Run: headless pygame with SDL's dummy video driver; simulated clock (each Clock.tick advances the game by its frame time, no real sleeping); random seed 0; keys injected as events and as key.get_pressed() state; mouse plan: one left click at the window centre at the start of phase 2, then a move to the lower-right quarter at the start of phase 3.
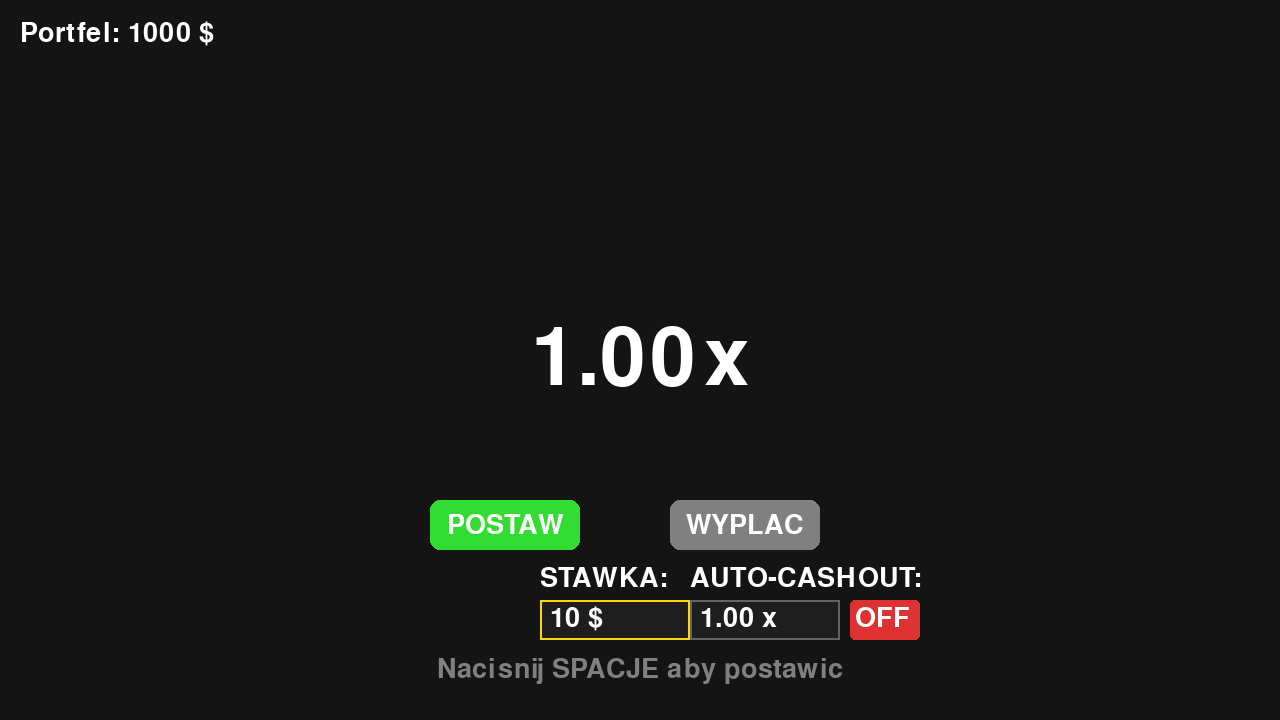
Frame 1 of 4 · flips 1–60 · no input
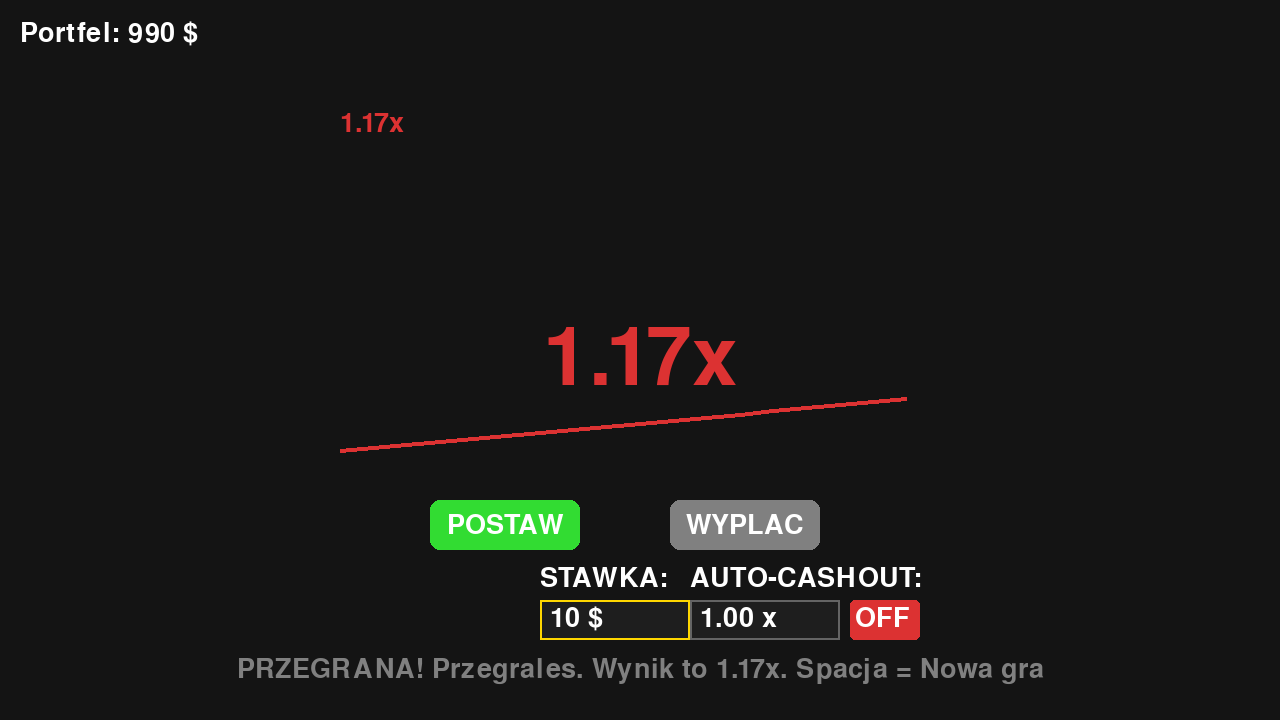
Frame 2 of 4 · flips 61–180 · clicked the window centre · tapped SPACE, RETURN · held RIGHT (→), D
Frame 3 of 4 · flips 181–300 · moved the mouse to the lower-right quarter · held DOWN (↓), S · screen unchanged from frame 2, image omitted
Frame 4 of 4 · flips 301–420 · held LEFT (←), A, UP (↑), W · screen unchanged from frame 3, image omitted

The pygame program that drew these frames:

import pygame
import random

# --- 1. KONFIGURACJA I KOLORY (Tymczasowe, docelowo z core/settings.py) ---
WHITE = (255, 255, 255)
BLACK = (20, 20, 20)
RED = (220, 50, 50)
GREEN = (50, 220, 50)
GRAY = (128, 128, 128)
YELLOW = (255, 215, 0)


class CrashGame :
    def __init__(self, screen) :
        self.screen = screen
        self.font_big = pygame.font.SysFont(None, 120)
        self.font_small = pygame.font.SysFont(None, 40)

        # Stan portfela (Tymczasowy, docelowo pobierany z globalnego gracza)
        self.balance = 1000
        self.current_bet = 0
      
        # Historia wynikow
        self.game_history = []
  
        #Przyciski bet i cashout
        self.btn_bet_rect = pygame.Rect(430, 500, 150, 50)
        self.btn_cash_rect = pygame.Rect(670, 500, 150, 50)

        #Ustalanie przez gracza wysokosci zakladu
        self.bet_input_text = "10" #to jest domyslna wysokosc zakladu
        self.bet_input_rect = pygame.Rect(540, 600, 150, 40) #pozycja okienka gdzie mozna wpisac wysokosc zaklad

        # Autocashout
        self.auto_cashout_text = "1.00"
        self.auto_cashout_rect = pygame.Rect(690, 600, 150, 40)
        self.auto_cashout_on = False
        self.auto_cashout_toggle_rect = pygame.Rect(850, 600, 70, 40) # Kwadracik do odznaczenia czy ma byc autocashout czy nie

        self.active_input = "BET" # BET lub AUTO - ktore okienko edytujemy
       
        #Komunikaty bledu zwiazane z wysokoscia zakladu
        self.error_msg = ""
        self.error_timer = 0    

        # Zmienne gry
        self.state = "BETTING"  # Opcje: BETTING, RUNNING, CRASHED, SUCCESS
        self.current_multiplier = 1.00
        self.target_crash = 1.00
        self.cashout_point = 0.0

        # Szybkość wzrostu (animacja)
        self.growth_speed = 0.01
        

        # Wykres
        self.history = [1.0] # Lista przechowujaca historie mnoznika
        self.graph_rect = pygame.Rect(340, 150, 600, 300) # Obszar wykresu
    
    
        
        
    def show_error(self, msg):
        self.error_msg = msg
        self.error_timer = 120

 
    def _generate_crash_point(self) :
        """
        Generuje punkt Crash zgodnie z algorytmem Bustabit (Open Source).
        """
        house_edge = 0.01
        r = random.random()

        if r == 0 :
            r = 0.0000001  # Zabezpieczenie przed dzieleniem przez zero

        # Wzór: (1 - zysk) / losowa
        crash_point = (1 - house_edge) / r

        return max(1.00, int(crash_point * 100) / 100.0)

    def start_round(self) :
        """Rozpoczyna nową rundę - pobiera zakład i losuje wynik"""

        # Jesli runda juz trwa, to nie mozna postawic znowu przed jej koncem
        if self.state == "RUNNING":
            return

        # Walidacja stawki zakladu:
        try:
            amount = int(self.bet_input_text)
        except ValueError:
            amount = 0

        #podawana jest wysokosc zakladu przez gracza
        amount = int(self.bet_input_text) if self.bet_input_text != "" else 0
        
        #zaklad musi byc liczba dodatnia i nie moze byc wiekszy od stanu konta gracza
     

        if amount <= 0:
            self.show_error("Minimalna stawka zakladu to $1")
            return
   
        if amount > self.balance:
            self.show_error("Niewystarczajace srodki na koncie!")
            return


        # Walidacja autocashout
        if self.auto_cashout_on:
            try:
                ac_val = float(self.auto_cashout_text)
                if ac_val < 1.01:
                    self.auto_cashout_text = "1.01"  # Automatyczna korekta
                    self.show_error("Min. autocashout to 1.01x")
                    return
            except ValueError:
                self.auto_cashout_text = "1.01"
                self.show_error("Nieprawidlowy format mnoznika!")
        if amount > 0 and self.balance >= amount:
            self.balance -= amount
            self.current_bet = amount
        
            #self.current_bet = 10
            self.target_crash = self._generate_crash_point()
            self.current_multiplier = 1.00
            self.history = [1.0] # Reset wykresu; zaczynamy od 1.0x
            self.state = "RUNNING"
            print(f"DEBUG: Wynik ustalony na: {self.target_crash}x")  # Do testów w konsoli

        
            
    def cash_out(self) :
        """Gracz wypłaca środki w trakcie lotu"""
        if self.state == "RUNNING":

            # Dodanie do historii obecnego wyniku przy sukcesie

            self.game_history.append((self.current_multiplier, True))
            if len(self.game_history) > 10: self.game_history.pop(0)
            self.state = "SUCCESS"
            self.cashout_point = self.current_multiplier
            win_amount = int(self.current_bet * self.cashout_point)
            self.balance += win_amount
            #self.growth_speed = 0.01 # Reset predkosci takze przy sukcesie

    def update(self) :
        """Logika gry wykonywana w każdej klatce (60 razy na sekunde)"""
 
      # dodanie timera bledu
        if self.error_timer > 0:
            self.error_timer -= 1
        else:
            self.error_msg = "" #ukryj blad gdy timer minie        

        if self.state == "RUNNING" :
            # Zwiększamy mnożnik
            self.current_multiplier += self.growth_speed
            self.history.append(self.current_multiplier) # Dodanie obecnego mnoznika do historii wykresu


        # Logika autocashout
            if self.auto_cashout_on and self.state == "RUNNING":
                try:
                    limit = float(self.auto_cashout_text)
                    if self.current_multiplier >= limit:
                        self.cash_out()
                except ValueError: 
                    pass

            # Przyspieszamy animację im wyżej jesteśmy (dla emocji)
            if self.current_multiplier > 2.0 : self.growth_speed = 0.02
            if self.current_multiplier > 5.0 : self.growth_speed = 0.05
            if self.current_multiplier > 10.0 : self.growth_speed = 0.10

            # Sprawdzenie czy nastąpił wybuch
            if self.current_multiplier >= self.target_crash :
                self.current_multiplier = self.target_crash  # Ustawiamy na wynik końcowy
                self.game_history.append((self.target_crash, False))  # Dodanie do historii wyniku przy crashu
                if len(self.game_history) > 10: self.game_history.pop(0) # Tylko 10 ostatnich wynikow naraz
                self.state = "CRASHED"
                self.growth_speed = 0.01  # Reset prędkości na przyszłość

        if self.state == "SUCCESS": self.growth_speed = 0.01 

    def handle_input(self, event) :
        """Obsługa klawiszy specyficzna dla Crasha"""
        if event.type == pygame.KEYDOWN :
            #target_attr = "bet_input_text" if self.active_input == "BET" else "auto_cashout_text"
            #current_val = getattr(self, target_attr)

            if self.state != "RUNNING":
                if self.active_input == "BET":
                    
                    if event.key == pygame.K_BACKSPACE:                  #mozna usunac tekst z okienka
                        self.bet_input_text = self.bet_input_text[:-1]
                    elif event.unicode.isdigit():
                        if len(self.bet_input_text) < 8:                  #limit dlugosci wartosci zakladu
                            self.bet_input_text += event.unicode

                elif self.active_input == "AUTO":
                    if event.key == pygame.K_BACKSPACE: 
                        self.auto_cashout_text = self.auto_cashout_text[:-1]
                     # Pozwalamy na cyfry i kropke dla mnoznika
                    elif event.unicode.isdigit():
                        if len(self.auto_cashout_text) < 4:
                            self.auto_cashout_text += event.unicode
                    elif event.unicode == ".":
                        if "." not in self.auto_cashout_text: 
                            if len(self.auto_cashout_text) < 4:
                                self.auto_cashout_text += event.unicode

            # SPACJA obsługuje akcje w zależności od stanu
            if event.key == pygame.K_SPACE :
                if self.state == "RUNNING":
                    self.cash_out()
                else:
                    self.start_round()

        if event.type == pygame.MOUSEBUTTONDOWN:
             # Przyciski akcji
            if event.button == 1:
                if self.btn_bet_rect.collidepoint(event.pos):
                    self.start_round()
                if self.btn_cash_rect.collidepoint(event.pos):
                    self.cash_out()
           # Wybor okienka do pisania 
                if self.bet_input_rect.collidepoint(event.pos):
                    self.active_input = "BET"
                if self.auto_cashout_rect.collidepoint(event.pos):
                    self.active_input = "AUTO"
             
           # Wlacznik On/Off
                if self.auto_cashout_toggle_rect.collidepoint(event.pos):
                    self.auto_cashout_on = not self.auto_cashout_on

    def draw_button(self, rect, text, color, active):
        mouse_pos = pygame.mouse.get_pos()
        draw_color = color
        if not active:          # Przyciski maja inne kolory kiedy user najedzie na nie kursorem 
            draw_color = GRAY
        elif rect.collidepoint(mouse_pos):
            draw_color = (min(color[0]+30, 255), min(color[1]+30, 255), min(color[2]+30, 255))

        pygame.draw.rect(self.screen, draw_color, rect, border_radius = 10)
        btn_text = self.font_small.render(text, True, WHITE)
        btn_rect = btn_text.get_rect(center=rect.center)
        self.screen.blit(btn_text, btn_rect)


    def draw(self) :
        """Rysowanie wszystkiego na ekranie"""
        self.screen.fill(BLACK)


        # Rysowanie historii
        history_x = 340
        for val, is_success in self.game_history:
            # Kolor zalezny od tego, czy gracz zdazyl wyplacic
            color = GREEN if is_success else RED

            txt = self.font_small.render(f"{val:.2f}x", True, color)
            self.screen.blit(txt, (history_x, 110))
            history_x += txt.get_width() + 20

        # Rysowanie wykresu
        line_color = WHITE
        if self.state == "RUNNING" : line_color = GREEN
        if self.state == "CRASHED" : line_color = RED
        if self.state == "SUCCESS" : line_color = YELLOW


        if len(self.history) > 1:
            points = []
            max_val = max(self.history) if max(self.history) > 2.0 else 2.0

            for i, val in enumerate(self.history):
                # X: rozkladamy punkty rownomiernie na szerokosc okna 
                x = self.graph_rect.x + (i / len(self.history)) * self.graph_rect.width
                # Y: skalujemy wartosc wzgledem max_val (w pygame igreki rosna w dol)
                y = self.graph_rect.y + self.graph_rect.height - ((val - 1) / (max_val - 1)) * self.graph_rect.height
                points.append((x, y))


            pygame.draw.lines(self.screen, line_color, False, points, 4)
 
                # Rysowanie ramki wykresu    
        #pygame.draw.rect(self.screen, (40, 40, 40), self.graph_rect, 2, border_radius = 5)




        # 1. Rysowanie Mnożnika na środku
        color = WHITE
        if self.state == "RUNNING" : color = GREEN
        if self.state == "CRASHED" : color = RED
        if self.state == "SUCCESS" : color = YELLOW

        text_value = f"{self.current_multiplier:.2f}x"
        text_surf = self.font_big.render(text_value, True, color)
        text_rect = text_surf.get_rect(center=(self.screen.get_width() // 2, self.screen.get_height() // 2))
        self.screen.blit(text_surf, text_rect)

        # 2. Rysowanie informacji o stanie (UI)
        balance_text = self.font_small.render(f"Portfel: {self.balance} $", True, WHITE)
        self.screen.blit(balance_text, (20, 20))

        # 3. Instrukcje na dole ekranu
        msg = ""
        if self.state == "BETTING" :
            msg = "Nacisnij SPACJE aby postawic"
        elif self.state == "RUNNING" :
            msg = f"Nacisnij SPACJE aby wyplacic! (Wygrana: {int(self.current_bet * self.current_multiplier)}$)"
        elif self.state == "CRASHED" :
            msg = f"PRZEGRANA! Przegrales. Wynik to {self.target_crash:.2f}x. Spacja = Nowa gra"
        elif self.state == "SUCCESS" :
            msg = f"WYGRANA! Zgarnales {int(self.current_bet * self.cashout_point)}$. Spacja = Nowa gra"

        instr_surf = self.font_small.render(msg, True, GRAY)
        instr_rect = instr_surf.get_rect(center=(self.screen.get_width() // 2, self.screen.get_height() - 50))
        self.screen.blit(instr_surf, instr_rect)
     

        self.draw_button(self.btn_bet_rect, "POSTAW", GREEN, self.state != "RUNNING")
        self.draw_button(self.btn_cash_rect, "WYPLAC", YELLOW, self.state == "RUNNING")


        # Komunikaty bledu
        if self.error_msg:
            err_surf = self.font_small.render(self.error_msg, True, RED)
           
            err_pos_x = self.bet_input_rect.x + self.bet_input_rect.width - 625
            err_pos_y = self.bet_input_rect.y + 5

            self.screen.blit(err_surf, (err_pos_x, err_pos_y))



        box_color = GRAY if self.state == "RUNNING" else YELLOW # Jesli gra dalej trwa to okienko jest szare

        # Tlo i ramka okienka
        pygame.draw.rect(self.screen, (30, 30, 30), self.bet_input_rect)
        pygame.draw.rect(self.screen, box_color, self.bet_input_rect, 2)

        # Napis pomocniczy
        label = self.font_small.render("STAWKA: ", True, WHITE)
        self.screen.blit(label, (self.bet_input_rect.x, self.bet_input_rect.y - 35))

        #Tekst w okineku ze znakiem dolara
        val_surf = self.font_small.render(self.bet_input_text + " $", True, WHITE)
        self.screen.blit(val_surf, (self.bet_input_rect.x + 10, self.bet_input_rect.y + 5))


        # Okienko autocashout
        auto_cashout_box_color = (50, 150, 255) if self.active_input == "AUTO" else (100, 100, 100)
        pygame.draw.rect(self.screen, (30, 30, 30), self.auto_cashout_rect)
        pygame.draw.rect(self.screen, auto_cashout_box_color, self.auto_cashout_rect, 2)

        auto_cashout_label = self.font_small.render("AUTO-CASHOUT:", True, WHITE)
        self.screen.blit(auto_cashout_label, (self.auto_cashout_rect.x, self.auto_cashout_rect.y - 35))

        auto_cashout_val_surf = self.font_small.render(self.auto_cashout_text + " x", True, WHITE)
        self.screen.blit(auto_cashout_val_surf, (self.auto_cashout_rect.x + 10, self.auto_cashout_rect.y + 5))


        # Przycisk On/Off
        toggle_color = (50, 220, 50) if self.auto_cashout_on else (220, 50, 50)
        pygame.draw.rect(self.screen, toggle_color, self.auto_cashout_toggle_rect, border_radius = 5)

        status_text = "ON" if self.auto_cashout_on else "OFF"
        status_surf = self.font_small.render(status_text, True, WHITE)
        self.screen.blit(status_surf, (self.auto_cashout_toggle_rect.x + 5, self.auto_cashout_toggle_rect.y+5)) 
 

# --- FUNKCJA STARTOWA ---
def run_crash_game(screen) :
    clock = pygame.time.Clock()
    game = CrashGame(screen)  # Tworzymy instancję klasy
    running = True

    while running :
        # 1. Obsługa zdarzeń
        for event in pygame.event.get() :
            if event.type == pygame.QUIT :
                running = False
            if event.type == pygame.KEYDOWN :
                if event.key == pygame.K_ESCAPE :
                    running = False

            # Przekazujemy input do gry
            game.handle_input(event)

        # 2. Aktualizacja logiki
        game.update()

        # 3. Rysowanie
        game.draw()

        pygame.display.flip()
        clock.tick(60)


# --- TRYB TESTOWY  ---
if __name__ == "__main__" :
    pygame.init()
    screen = pygame.display.set_mode((1280, 720))
    pygame.display.set_caption("Crash Game")

    run_crash_game(screen)

    pygame.quit()
